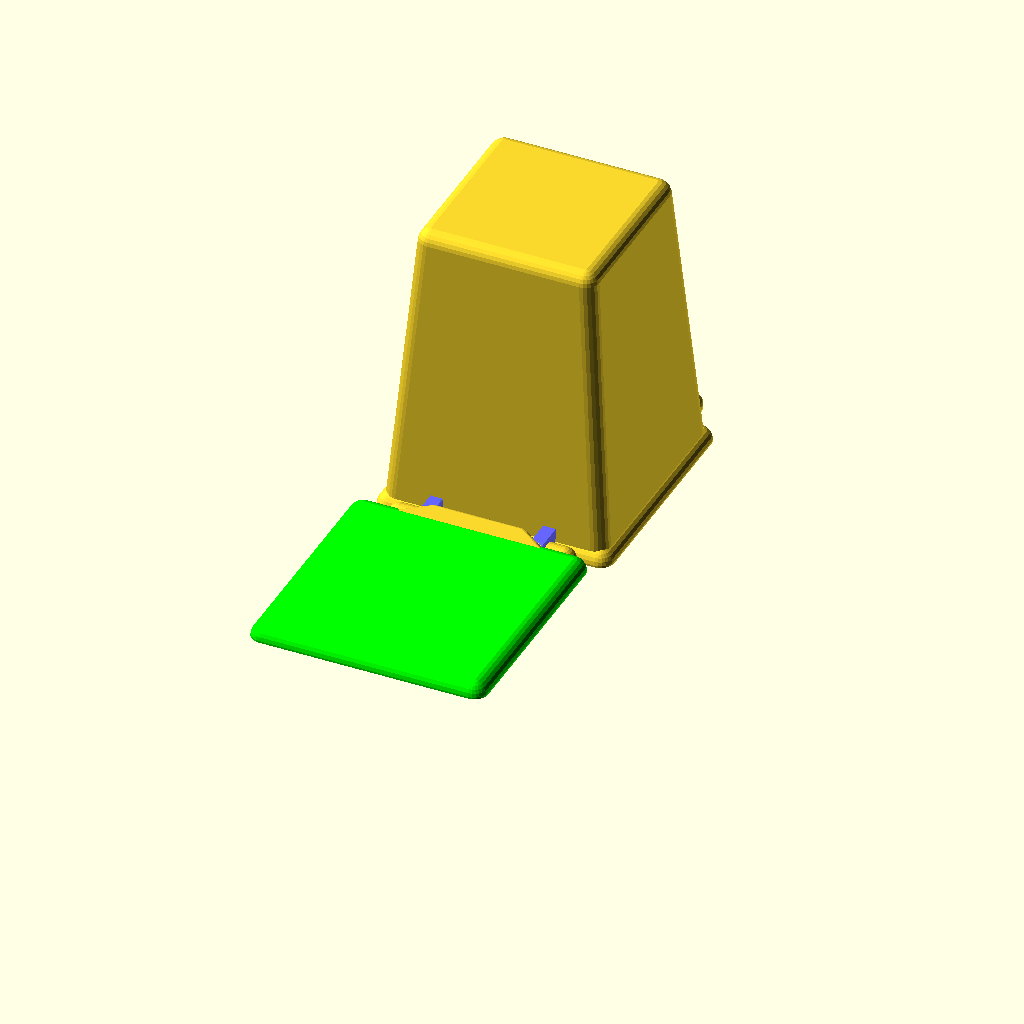
Cell 1: rendered with the file's own defaults.
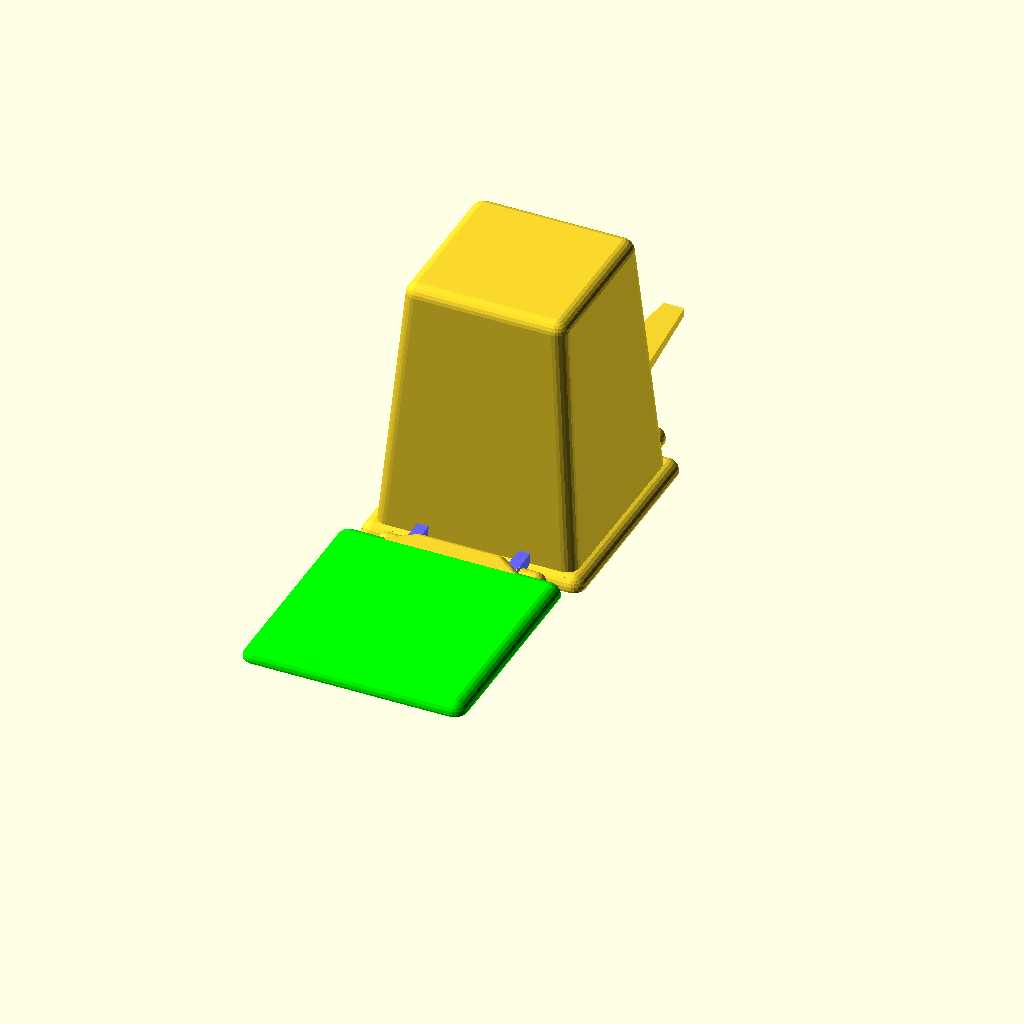
Cell 2: the same model with W = 4.
All cells are drawn from the same view direction (rotation 55°, 0°, 25°, orthographic, colour scheme Cornfield), but the view is re-fitted for each cell, so position and scale can differ between cells as well as the parameter.
The OpenSCAD source (src/garbage_truck/gt.scad):
// fix: better hanger() it should stuck more

use <../syms.scad>

AS_U=12;        //  attachment hole size
AS_V=3;
W=2;

RZ=13;  //  base cyl dist (12 ; but there are some glue)
ATT_DIST=10;  //  attach dist from base
ATT_V=4;      // attach vertical thickness
ATT_H=2;      // attach horizontal thickness
HOLE_DIST=4;
HOLE_Y=1;
HOLE_D=1;

P_DIST=0.7;


HOLDER_THICKNESS=4; // remaining holder thickness
HOLDER_Y=3;         // remaining holder



CAN_X0=27/2;
CAN_Y0=27/2;
CAN_X1=35/2;
CAN_Y1=35/2;
CAN_X2=CAN_X1+W/2;
CAN_Y2=CAN_Y1+W/2;
CAN_R=5;
CAN_H=50;

HINGE_X=10;
HINGE_W=4.5;
HINGE_D0=2;
HINGE_D1=HINGE_D0+.6;
LID_SPACE=.4;

CRITICAL_H=HINGE_W+LID_SPACE+CAN_R/2+.1;

module roundedBlock(dim=[10,10,2],zPos=0) {
    hull()
    symXY([dim[0],dim[1],zPos]){
        sphere(d=dim[2]);
    }
}

module trashCanLid(){
    LID_SPACE=.2;
    HINGE_X_OFF=-CAN_Y2-HINGE_W-1;
    
//    cube(HINGE_W,center=true);
    module rodX(pos,d=HINGE_W) {
        hull()
        symX(pos)
            sphere(d=d);
    }
    
    module rods(idx) {
        ZZ=HINGE_W/2-W/2+LID_SPACE+CAN_R/2;
       if(idx==0)
        rodX([HINGE_X-HINGE_W,0,0],HINGE_W);
       if(idx==1)
        rodX([HINGE_X-HINGE_W/2,-HINGE_W/3,ZZ],W-.1);
       if(idx==2)
        rodX([CAN_X1,-HINGE_W*2,ZZ],W-.1);
    }
    hull() {
        rods(0);
        rods(1);
    }
    hull() {
        rods(1);
        rods(2);
    }

    
  //  rotate(90,[0,1,0])
//    cylinder(h=HINGE_X,d=HINGE_W,center=true);
    
    color([0,1,0]) 
    translate([0,HINGE_X_OFF,HINGE_W/2+LID_SPACE])
        difference() {
            roundedBlock([CAN_X2,CAN_Y2,CAN_R],0);
            translate([0,0,-W])
            roundedBlock([CAN_X1,CAN_Y1,CAN_R],0);
            translate([0,0,-CAN_H/2])
            cube([CAN_X2*3,CAN_Y2*3,CAN_H],center=true);
        }

}

module trashCan(open=true) {
    W=2;
    $fn=24;
    
    difference() {
        union () {
            // main "cup"
            hull() {
                dx=CAN_X1-CAN_X0;
                dy=CAN_X1-CAN_X0;
                roundedBlock([CAN_X0,CAN_Y0,CAN_R]);
                roundedBlock([CAN_X1+dx,CAN_Y1+dy,CAN_R],CAN_H*2);
            }
            // enlarged top
            roundedBlock([CAN_X2,CAN_Y2,CAN_R],CAN_H);
            

        }
        hull() {
            roundedBlock([CAN_X0-W,CAN_Y0-W,CAN_R],W);
            roundedBlock([CAN_X1-W,CAN_Y1-W,CAN_R],CAN_H+W);
        }
        translate([0,0,2*CAN_H])
        cube(CAN_H*2,center=true);
    }
    
    module joint() {
        symX([HINGE_X,1,-HINGE_W/2]) {
        hingePost(HINGE_W,HINGE_W/2,HINGE_D1);
        }

        difference() {
            union() {
                hull()
                    symX([HINGE_X+HINGE_W,1+HINGE_W,-HINGE_W/2]) {
                    sphere(d=HINGE_W);
                }
                translate([0,HINGE_W+1,-HINGE_W/2])
                children();

            }
            symX([HINGE_X,1,-HINGE_W/2])
            hingePost(HINGE_W+0.04,HINGE_W/2+1,HINGE_D0);
        }

    }
    
    module hingePost(HINGE_W,HINGE_H,HINGE_D1){
        color([.4,.4,1])
        difference() {
            hull() {
                translate([0,1,0])
                cube([HINGE_H,HINGE_W,HINGE_W],center=true);
                translate([0,HINGE_W,0])
                    rotate(90,[0,1,0])
                cylinder(d=HINGE_W,h=HINGE_H,center=true);
            }
            translate([0,HINGE_W,0])
            rotate(90,[0,1,0])
            cylinder(d=HINGE_D1,h=HINGE_H+1,center=true);
        }
    }
    
    rotate(180)
    translate([0,CAN_Y2,CAN_H]) {
        joint()
                translate([0,0,HINGE_W/2])
            rotate(180,[0,0,1])
            rotate(90,[1,0,0])
            hanger();
    }
    
    translate([0,CAN_Y2,CAN_H]) {
        joint()
            rotate(open?180:0,[1,0,0])
            trashCanLid();
    }
    


}

module hanger(){
    UU=AS_U; //-P_DIST
    WW=AS_V; //-P_DIST;
        SHAVE=WW/2;
            translate([0,-WW/2,0])
        hull() {
            translate([0,SHAVE/2,10*W])
            cube([UU-2*W,WW-SHAVE,.01],center=true);
            translate([0,0,0])
            cube([UU,WW,.01],center=true);
        }
}

module hook1() {
    union() {
        translate([0,0,ATT_V+W/2])
        cube([AS_U-P_DIST,AS_V-P_DIST,ATT_V*2],center=true);
        hull() {
            cube([AS_U-P_DIST,AS_V-P_DIST,W],center=true);
            translate([0,3*W,0])
            cube([AS_U-P_DIST,AS_V-P_DIST,W],center=true);
        }
        hanger();
    }
    
    
}

module attachment() {

    difference() {

        //holder base
        rotate(90,[0,1,0])
        scale([1,1,HOLDER_THICKNESS+2*ATT_H])
        difference(){
            hull(){
                translate([0,ATT_DIST-1/2,0])
                cube([ATT_V,1,1],center=true);
                translate([0,-RZ/2,0])
                cylinder(d=RZ,h=1,center=true);
            }
            translate([0,-RZ/2,0])
            cylinder(d=RZ+.1,h=100,center=true);
            
            translate([HOLE_DIST/2,HOLE_Y,0])
            cylinder(d=HOLE_D,h=100,center=true);
            translate([-HOLE_DIST/2,HOLE_Y,0])
            cylinder(d=HOLE_D,h=100,center=true);
        }

        translate([0,-50+HOLDER_Y,0])
        cube([HOLDER_THICKNESS,100,100],center=true);
        
        translate([ATT_H/2+50,HOLDER_Y+W+50,0])
        cube([100,100,100],center=true);
        translate([-(ATT_H/2+50),HOLDER_Y+W+50,0])
        cube([100,100,100],center=true);
    }


    translate([0,ATT_DIST+AS_V/2+W,0]){
            difference() {
                cube([AS_U+2*W,AS_V+2*W,ATT_V],center=true);
                cube([AS_U,AS_V,ATT_V*3],center=true);
            }
        
    }

}

module trashCanPrint(){
    translate([0,0,CAN_H])
    rotate(180,[1,0,0])
    trashCan(true);
}

mode="trashPrint";
if(mode=="hook1"){
    hook1();
}
if(mode=="attach"){
    attachment();
}
if(mode=="trashCan"){
    trashCan();
}
if(mode=="trashPrint"){
    trashCanPrint();
}

if(mode=="trashCanTop"){
    intersection() {
        trashCanPrint();
        cube([200,200,CRITICAL_H*2],center=true);
    }
}
Customizer parameters (derived from the source; name, type, default, range or options):
AS_U: number, default 12
AS_V: number, default 3
W: number, default 2
RZ: number, default 13
ATT_DIST: number, default 10
ATT_V: number, default 4
ATT_H: number, default 2
HOLE_DIST: number, default 4
HOLE_Y: number, default 1
HOLE_D: number, default 1
P_DIST: number, default 0.7
HOLDER_THICKNESS: number, default 4
HOLDER_Y: number, default 3
CAN_R: number, default 5
CAN_H: number, default 50
HINGE_X: number, default 10
HINGE_W: number, default 4.5
HINGE_D0: number, default 2
LID_SPACE: number, default 0.4
